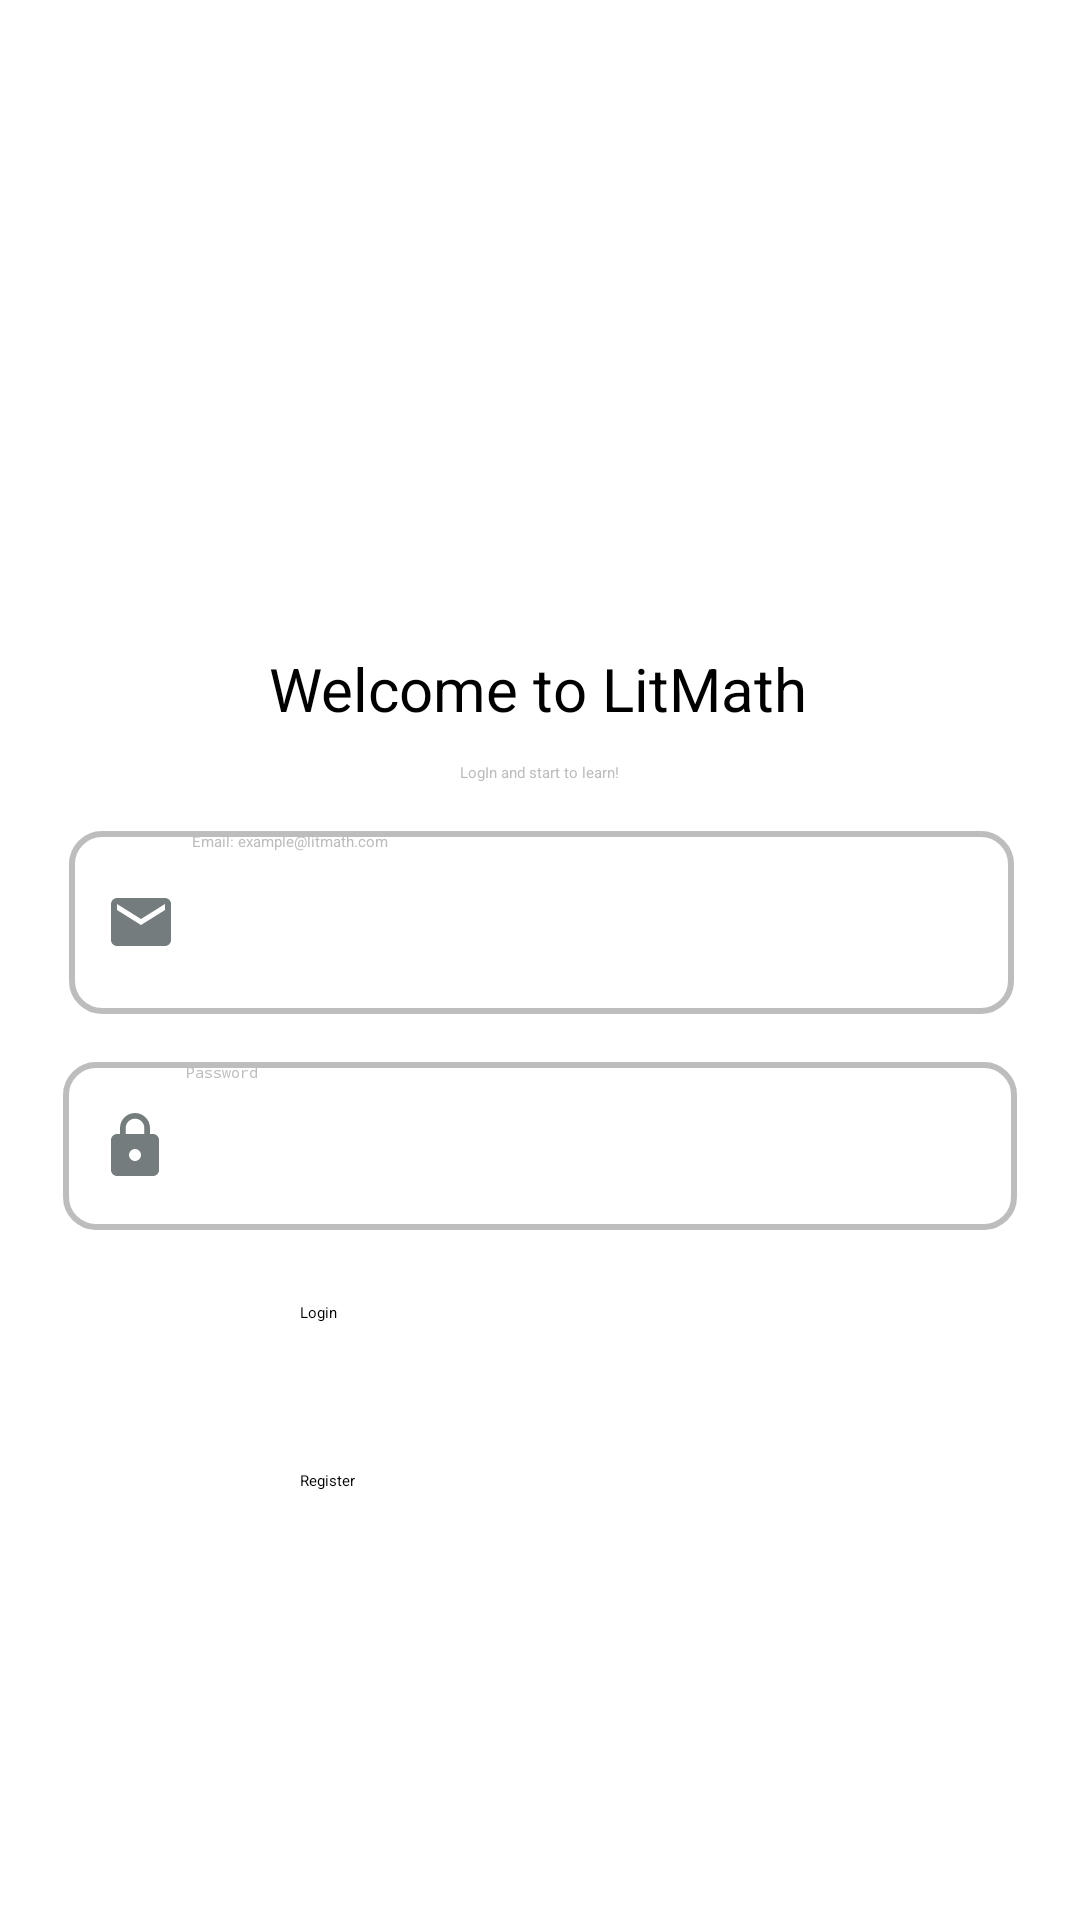

Reconstruct the res/layout file that produces this screen, plus the resources it refers to.
<!-- AndroidManifest.xml: activity theme SplashTheme -->
<!-- res/layout/activity_login.xml -->
<?xml version="1.0" encoding="utf-8"?>
<androidx.constraintlayout.widget.ConstraintLayout xmlns:android="http://schemas.android.com/apk/res/android"
    xmlns:app="http://schemas.android.com/apk/res-auto"
    xmlns:tools="http://schemas.android.com/tools"
    android:layout_width="match_parent"
    android:layout_height="match_parent"
    android:background="@drawable/loginbackground"
    tools:context=".views.login.LoginActivity">

    <ImageView
        android:id="@+id/logoView"
        android:layout_width="360dp"
        android:layout_height="369dp"
        android:layout_marginStart="100dp"
        android:layout_marginTop="204dp"
        android:layout_marginEnd="100dp"
        app:layout_constraintEnd_toEndOf="parent"
        app:layout_constraintHorizontal_bias="0.503"
        app:layout_constraintStart_toStartOf="parent"
        app:layout_constraintTop_toTopOf="parent"
        app:srcCompat="@drawable/border_edittext" />

    <EditText
        android:id="@+id/editTextPassword"
        android:layout_width="318dp"
        android:layout_height="56dp"
        android:layout_marginStart="20dp"
        android:layout_marginTop="16dp"
        android:layout_marginEnd="20dp"
        android:background="@drawable/border_edittext"
        android:drawableLeft="@drawable/ic_baseline_lock_24"
        android:drawablePadding="5dp"
        android:ems="10"
        android:hint="@string/pass_hint"
        android:inputType="textPassword"
        android:paddingStart="12dp"
        android:textColor="@color/gray"
        android:textColorHint="@color/gray"
        app:layout_constraintEnd_toEndOf="parent"
        app:layout_constraintHorizontal_bias="0.566"
        app:layout_constraintStart_toStartOf="parent"
        app:layout_constraintTop_toBottomOf="@+id/ediTextEmail" />

    <EditText
        android:id="@+id/ediTextEmail"
        android:layout_width="315dp"
        android:layout_height="61dp"
        android:layout_marginStart="20dp"
        android:layout_marginTop="16dp"
        android:layout_marginEnd="20dp"
        android:background="@drawable/border_edittext"
        android:drawableLeft="@drawable/ic_baseline_email_24"
        android:drawablePadding="5dp"
        android:ems="10"
        android:hint="@string/email_hint"
        android:inputType="textPersonName"
        android:paddingStart="12dp"
        android:textColor="@color/gray"
        android:textColorHint="@color/gray"
        app:layout_constraintEnd_toEndOf="parent"
        app:layout_constraintHorizontal_bias="0.589"
        app:layout_constraintStart_toStartOf="parent"
        app:layout_constraintTop_toBottomOf="@+id/textView9" />

    <Button
        android:id="@+id/btnLogin"
        android:layout_width="match_parent"
        android:layout_height="wrap_content"
        android:layout_marginStart="100dp"
        android:layout_marginTop="80dp"
        android:layout_marginEnd="100dp"
        android:background="@drawable/custom_button"
        android:backgroundTint="@android:color/holo_red_light"
        android:onClick="btnRegisterAction"
        android:text="@string/btnRegister"
        app:layout_constraintEnd_toEndOf="parent"
        app:layout_constraintHorizontal_bias="0.0"
        app:layout_constraintStart_toStartOf="parent"
        app:layout_constraintTop_toBottomOf="@+id/editTextPassword" />

    <Button
        android:id="@+id/btnLogin2"
        android:layout_width="match_parent"
        android:layout_height="wrap_content"
        android:layout_marginStart="100dp"
        android:layout_marginTop="24dp"
        android:layout_marginEnd="100dp"
        android:background="@drawable/custom_button"
        android:backgroundTint="@android:color/holo_red_light"
        android:onClick="btnLoginAction"
        android:text="@string/btnLogin"
        app:layout_constraintEnd_toEndOf="parent"
        app:layout_constraintHorizontal_bias="0.0"
        app:layout_constraintStart_toStartOf="parent"
        app:layout_constraintTop_toBottomOf="@+id/editTextPassword" />

    <TextView
        android:id="@+id/textView8"
        android:layout_width="wrap_content"
        android:layout_height="wrap_content"
        android:layout_marginTop="216dp"
        android:text="@string/login_title"
        android:textColor="@color/black"
        android:textSize="20sp"
        app:layout_constraintEnd_toEndOf="parent"
        app:layout_constraintHorizontal_bias="0.497"
        app:layout_constraintStart_toStartOf="parent"
        app:layout_constraintTop_toTopOf="parent" />

    <TextView
        android:id="@+id/textView9"
        android:layout_width="wrap_content"
        android:layout_height="wrap_content"
        android:layout_marginTop="11dp"
        android:text="@string/login_sub"
        android:textColor="@color/gray"
        app:layout_constraintEnd_toEndOf="parent"
        app:layout_constraintStart_toStartOf="parent"
        app:layout_constraintTop_toBottomOf="@+id/textView8" />

</androidx.constraintlayout.widget.ConstraintLayout>
<!-- resources referenced by this layout -->
<resources>
  <color name="black">#FF000000</color>
  <color name="gray">#BDBDBD</color>
  <!-- drawable border_edittext (drawable) -->
  <?xml version="1.0" encoding="utf-8"?>
  <selector xmlns:android="http://schemas.android.com/apk/res/android">
      <item android:state_enabled="true" android:state_focused="true">
          <shape android:shape="rectangle">
              <solid android:color="@color/white"/>
              <corners android:radius="10dp"/>
              <stroke android:color="@color/funSpeakGreen" android:width="2dp"/>
          </shape>
      </item>
  
      <item android:state_enabled="true">
          <shape android:shape="rectangle">
              <solid android:color="@color/white"/>
              <corners android:radius="10dp"/>
              <stroke android:color="@color/gray" android:width="2dp"/>
          </shape>
      </item>
  
  </selector>
  <!-- drawable ic_baseline_email_24 (drawable) -->
  <vector android:height="24dp" android:tint="#747C7E"
      android:viewportHeight="24" android:viewportWidth="24"
      android:width="24dp" xmlns:android="http://schemas.android.com/apk/res/android">
      <path android:fillColor="@android:color/white" android:pathData="M20,4L4,4c-1.1,0 -1.99,0.9 -1.99,2L2,18c0,1.1 0.9,2 2,2h16c1.1,0 2,-0.9 2,-2L22,6c0,-1.1 -0.9,-2 -2,-2zM20,8l-8,5 -8,-5L4,6l8,5 8,-5v2z"/>
  </vector>
  <!-- drawable ic_baseline_lock_24 (drawable) -->
  <vector android:height="24dp" android:tint="#747C7E"
      android:viewportHeight="24" android:viewportWidth="24"
      android:width="24dp" xmlns:android="http://schemas.android.com/apk/res/android">
      <path android:fillColor="@android:color/white" android:pathData="M18,8h-1L17,6c0,-2.76 -2.24,-5 -5,-5S7,3.24 7,6v2L6,8c-1.1,0 -2,0.9 -2,2v10c0,1.1 0.9,2 2,2h12c1.1,0 2,-0.9 2,-2L20,10c0,-1.1 -0.9,-2 -2,-2zM12,17c-1.1,0 -2,-0.9 -2,-2s0.9,-2 2,-2 2,0.9 2,2 -0.9,2 -2,2zM15.1,8L8.9,8L8.9,6c0,-1.71 1.39,-3.1 3.1,-3.1 1.71,0 3.1,1.39 3.1,3.1v2z"/>
  </vector>
  <string name="btnLogin">Login</string>
  <string name="btnRegister">Register</string>
  <string name="email_hint">Email: example@litmath.com</string>
  <string name="login_sub">LogIn and start to learn!</string>
  <string name="login_title">Welcome to LitMath</string>
  <string name="pass_hint">Password</string>
  <color name="white">#FFFFFFFF</color>
  <color name="funSpeakGreen">#4CAF50</color>
</resources>
